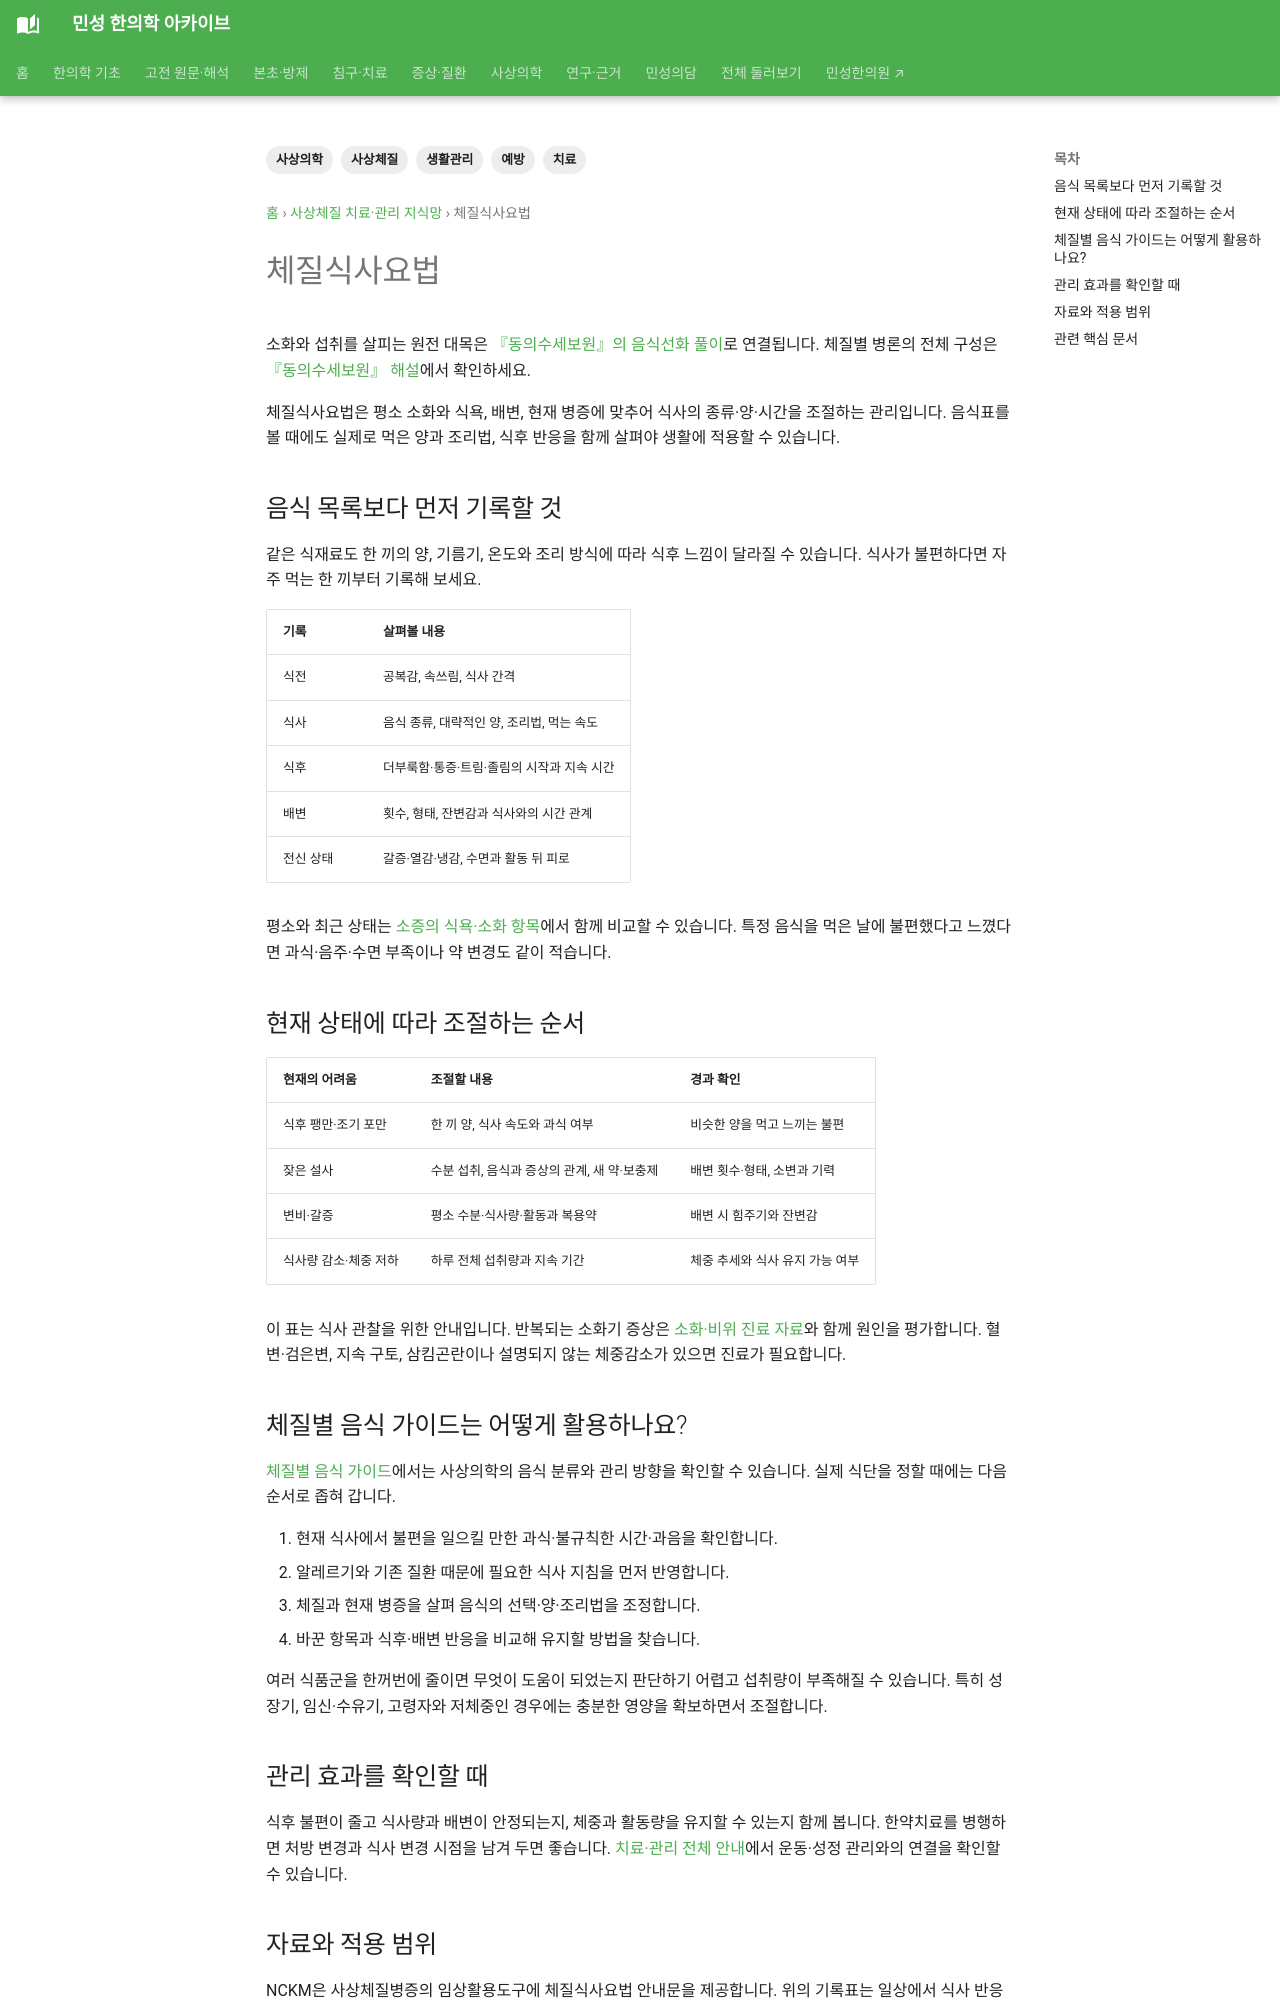

repository: joowon1111/minseong-korean-medicine-wiki · page: sasang-treatment/diet/index.html · generator: mkdocs

---
title: 체질식사요법
description: 체질식사요법을 식사량·조리법·식후 반응과 연결하고, 현재 소화·배변 상태에 따라 조절하는 과정을 안내합니다.
tags: [사상의학, 사상체질, 치료, 예방, 생활관리]
status: 검토완료
last_reviewed: 2026-08-19
---
# 체질식사요법

소화와 섭취를 살피는 원전 대목은 [『동의수세보원』의 음식선화 풀이](../classics/donguisusebowon/original.md#wellbeing-digestion)로 연결됩니다. 체질별 병론의 전체 구성은 [『동의수세보원』 해설](../classics/donguisusebowon.md)에서 확인하세요.

체질식사요법은 평소 소화와 식욕, 배변, 현재 병증에 맞추어 식사의 종류·양·시간을 조절하는 관리입니다. 음식표를 볼 때에도 실제로 먹은 양과 조리법, 식후 반응을 함께 살펴야 생활에 적용할 수 있습니다.

## 음식 목록보다 먼저 기록할 것

같은 식재료도 한 끼의 양, 기름기, 온도와 조리 방식에 따라 식후 느낌이 달라질 수 있습니다. 식사가 불편하다면 자주 먹는 한 끼부터 기록해 보세요.

| 기록 | 살펴볼 내용 |
|---|---|
| 식전 | 공복감, 속쓰림, 식사 간격 |
| 식사 | 음식 종류, 대략적인 양, 조리법, 먹는 속도 |
| 식후 | 더부룩함·통증·트림·졸림의 시작과 지속 시간 |
| 배변 | 횟수, 형태, 잔변감과 식사와의 시간 관계 |
| 전신 상태 | 갈증·열감·냉감, 수면과 활동 뒤 피로 |

평소와 최근 상태는 [소증의 식욕·소화 항목](../sasang-original-symptoms/index.md)에서 함께 비교할 수 있습니다. 특정 음식을 먹은 날에 불편했다고 느꼈다면 과식·음주·수면 부족이나 약 변경도 같이 적습니다.

## 현재 상태에 따라 조절하는 순서

| 현재의 어려움 | 조절할 내용 | 경과 확인 |
|---|---|---|
| 식후 팽만·조기 포만 | 한 끼 양, 식사 속도와 과식 여부 | 비슷한 양을 먹고 느끼는 불편 |
| 잦은 설사 | 수분 섭취, 음식과 증상의 관계, 새 약·보충제 | 배변 횟수·형태, 소변과 기력 |
| 변비·갈증 | 평소 수분·식사량·활동과 복용약 | 배변 시 힘주기와 잔변감 |
| 식사량 감소·체중 저하 | 하루 전체 섭취량과 지속 기간 | 체중 추세와 식사 유지 가능 여부 |

이 표는 식사 관찰을 위한 안내입니다. 반복되는 소화기 증상은 [소화·비위 진료 자료](../pillar/digestion-spleen-stomach.md)와 함께 원인을 평가합니다. 혈변·검은변, 지속 구토, 삼킴곤란이나 설명되지 않는 체중감소가 있으면 진료가 필요합니다.
